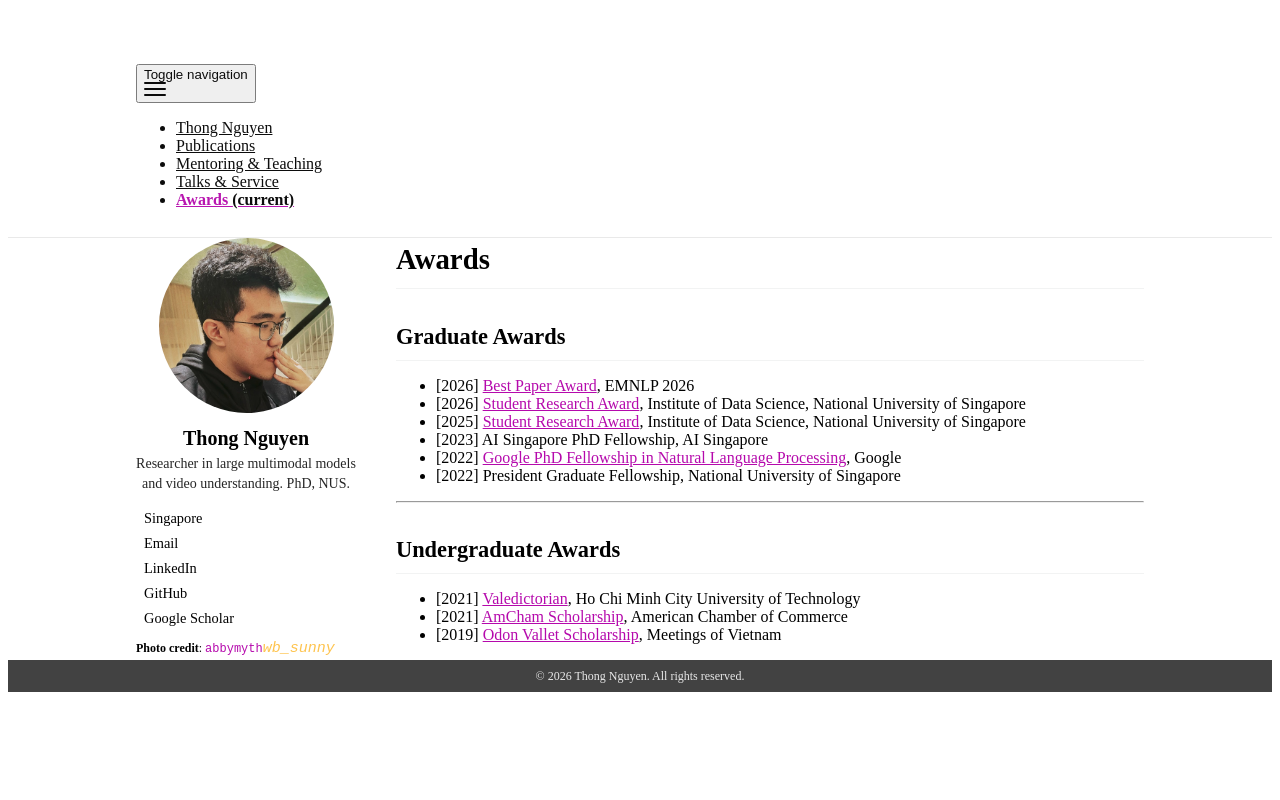

repository: nguyentthong/nguyentthong.github.io · page: honors/index.html · generator: jekyll

---
layout: page
permalink: /honors/
title: Awards
nav: true
nav_order: 4
---

## Graduate Awards

- [2026] [Best Paper Award](https://2026.emnlp.org/program/awards_papers/), EMNLP 2026
- [2026] [Student Research Award](https://ids.nus.edu.sg/gathering26.html), Institute of Data Science, National University of Singapore
- [2025] [Student Research Award](https://ids.nus.edu.sg/gathering25.html), Institute of Data Science, National University of Singapore
- [2023] AI Singapore PhD Fellowship, AI Singapore
- [2022] [Google PhD Fellowship in Natural Language Processing](https://research.google/programs-and-events/phd-fellowship/recipients/?filtertab=2022), Google
- [2022] President Graduate Fellowship, National University of Singapore

---

## Undergraduate Awards

- [2021] [Valedictorian](https://drive.google.com/file/d/1b20XX_xI_BXE-K-Xk81DqHJwo2WHBQnx/view?usp=sharing), Ho Chi Minh City University of Technology
- [2021] [AmCham Scholarship](https://drive.google.com/file/d/1U6ysmzMlIsUTCYd5BcBUMYfxYyUhDMoV/view?usp=sharing), American Chamber of Commerce
- [2019] [Odon Vallet Scholarship](https://drive.google.com/file/d/1I0AbOlQnwAYDxTFkNo2c3BbZb8--A2IL/view?usp=sharing), Meetings of Vietnam
